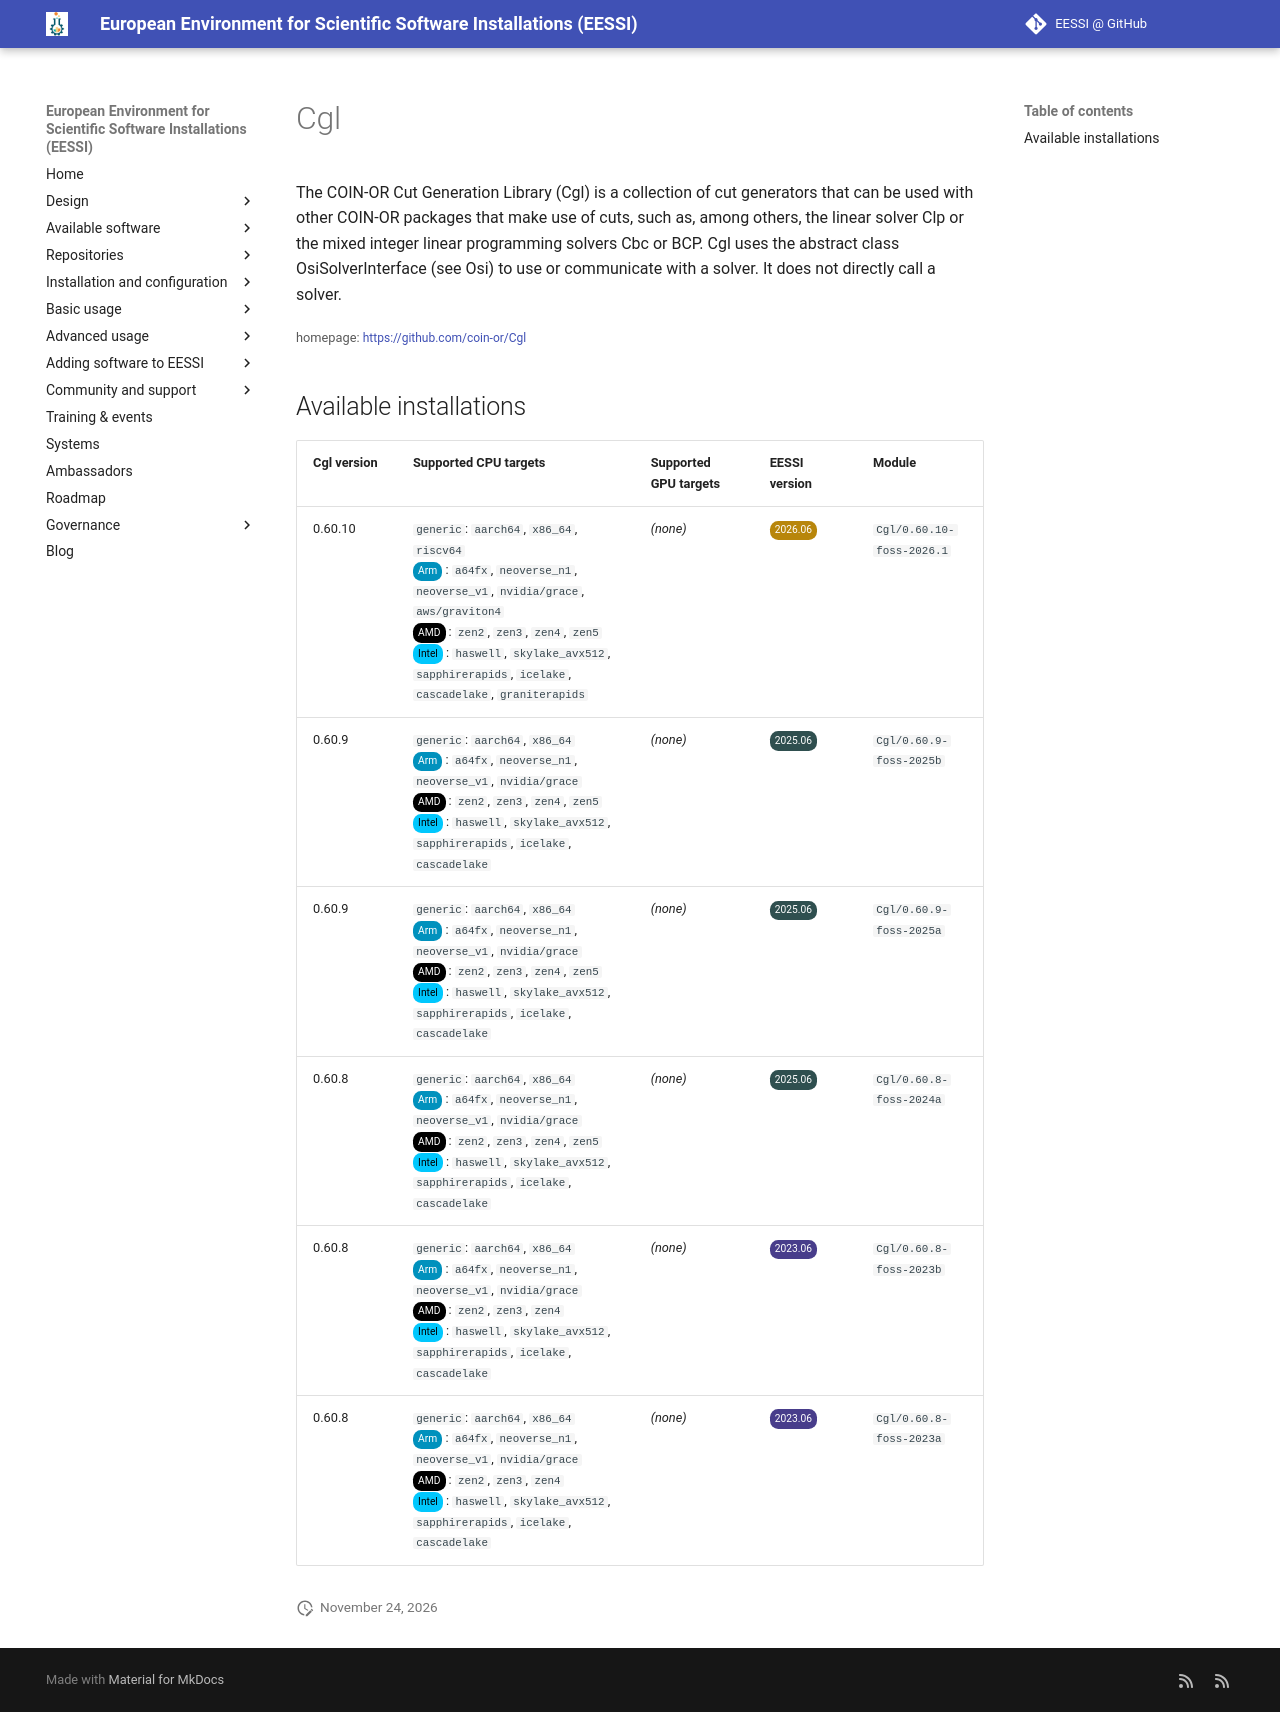

repository: EESSI/docs · page: available_software/detail/Cgl/index.html · generator: mkdocs

---
json_ld:
  '@context': https://schema.org
  '@type': SoftwareApplication
  applicationCategory: DeveloperApplication
  description: 'The COIN-OR Cut Generation Library (Cgl) is a collection of cut generators
    that

    can be used with other COIN-OR packages that make use of cuts, such as, among

    others, the linear solver Clp or the mixed integer linear programming solvers

    Cbc or BCP. Cgl uses the abstract class OsiSolverInterface (see Osi) to use or

    communicate with a solver. It does not directly call a solver.'
  license: Not confirmed
  name: Cgl
  offers:
    '@type': Offer
    price: 0
  operatingSystem: LINUX
  review:
    '@type': Review
    author:
      '@type': Organization
      name: EESSI
    reviewBody: Application has been successfully made available on all architectures
      supported by EESSI
    reviewRating:
      '@type': Rating
      ratingValue: 5
  softwareRequirements: See https://www.eessi.io/docs/ for how to make EESSI available
    on your system
  softwareVersion: '[''0.60.10'', ''0.60.9'', ''0.60.8'']'
  url: https://github.com/coin-or/Cgl
---
# Cgl


The COIN-OR Cut Generation Library (Cgl) is a collection of cut generators that
can be used with other COIN-OR packages that make use of cuts, such as, among
others, the linear solver Clp or the mixed integer linear programming solvers
Cbc or BCP. Cgl uses the abstract class OsiSolverInterface (see Osi) to use or
communicate with a solver. It does not directly call a solver.

<small>homepage: </small><span class="software-link">[https://github.com/coin-or/Cgl](https://github.com/coin-or/Cgl)</span>

## Available installations


|Cgl version|Supported CPU targets|Supported GPU targets|EESSI version|Module|
| --- | --- | --- | --- | --- |
|0.60.10|`generic`: `aarch64`, `x86_64`, `riscv64`<br/><span class="software-cpu-arm">Arm</span>: `a64fx`, `neoverse_n1`, `neoverse_v1`, `nvidia/grace`, `aws/graviton4`<br/><span class="software-cpu-amd">AMD</span>: `zen2`, `zen3`, `zen4`, `zen5`<br/><span class="software-cpu-intel">Intel</span>: `haswell`, `skylake_avx512`, `sapphirerapids`, `icelake`, `cascadelake`, `graniterapids`<br/>|*(none)*|<span class="software-eessi-version-202606">2026.06</span>|`Cgl/0.60.10-foss-2026.1`|
|0.60.9|`generic`: `aarch64`, `x86_64`<br/><span class="software-cpu-arm">Arm</span>: `a64fx`, `neoverse_n1`, `neoverse_v1`, `nvidia/grace`<br/><span class="software-cpu-amd">AMD</span>: `zen2`, `zen3`, `zen4`, `zen5`<br/><span class="software-cpu-intel">Intel</span>: `haswell`, `skylake_avx512`, `sapphirerapids`, `icelake`, `cascadelake`<br/>|*(none)*|<span class="software-eessi-version-202506">2025.06</span>|`Cgl/0.60.9-foss-2025b`|
|0.60.9|`generic`: `aarch64`, `x86_64`<br/><span class="software-cpu-arm">Arm</span>: `a64fx`, `neoverse_n1`, `neoverse_v1`, `nvidia/grace`<br/><span class="software-cpu-amd">AMD</span>: `zen2`, `zen3`, `zen4`, `zen5`<br/><span class="software-cpu-intel">Intel</span>: `haswell`, `skylake_avx512`, `sapphirerapids`, `icelake`, `cascadelake`<br/>|*(none)*|<span class="software-eessi-version-202506">2025.06</span>|`Cgl/0.60.9-foss-2025a`|
|0.60.8|`generic`: `aarch64`, `x86_64`<br/><span class="software-cpu-arm">Arm</span>: `a64fx`, `neoverse_n1`, `neoverse_v1`, `nvidia/grace`<br/><span class="software-cpu-amd">AMD</span>: `zen2`, `zen3`, `zen4`, `zen5`<br/><span class="software-cpu-intel">Intel</span>: `haswell`, `skylake_avx512`, `sapphirerapids`, `icelake`, `cascadelake`<br/>|*(none)*|<span class="software-eessi-version-202506">2025.06</span>|`Cgl/0.60.8-foss-2024a`|
|0.60.8|`generic`: `aarch64`, `x86_64`<br/><span class="software-cpu-arm">Arm</span>: `a64fx`, `neoverse_n1`, `neoverse_v1`, `nvidia/grace`<br/><span class="software-cpu-amd">AMD</span>: `zen2`, `zen3`, `zen4`<br/><span class="software-cpu-intel">Intel</span>: `haswell`, `skylake_avx512`, `sapphirerapids`, `icelake`, `cascadelake`<br/>|*(none)*|<span class="software-eessi-version-202306">2023.06</span>|`Cgl/0.60.8-foss-2023b`|
|0.60.8|`generic`: `aarch64`, `x86_64`<br/><span class="software-cpu-arm">Arm</span>: `a64fx`, `neoverse_n1`, `neoverse_v1`, `nvidia/grace`<br/><span class="software-cpu-amd">AMD</span>: `zen2`, `zen3`, `zen4`<br/><span class="software-cpu-intel">Intel</span>: `haswell`, `skylake_avx512`, `sapphirerapids`, `icelake`, `cascadelake`<br/>|*(none)*|<span class="software-eessi-version-202306">2023.06</span>|`Cgl/0.60.8-foss-2023a`|
